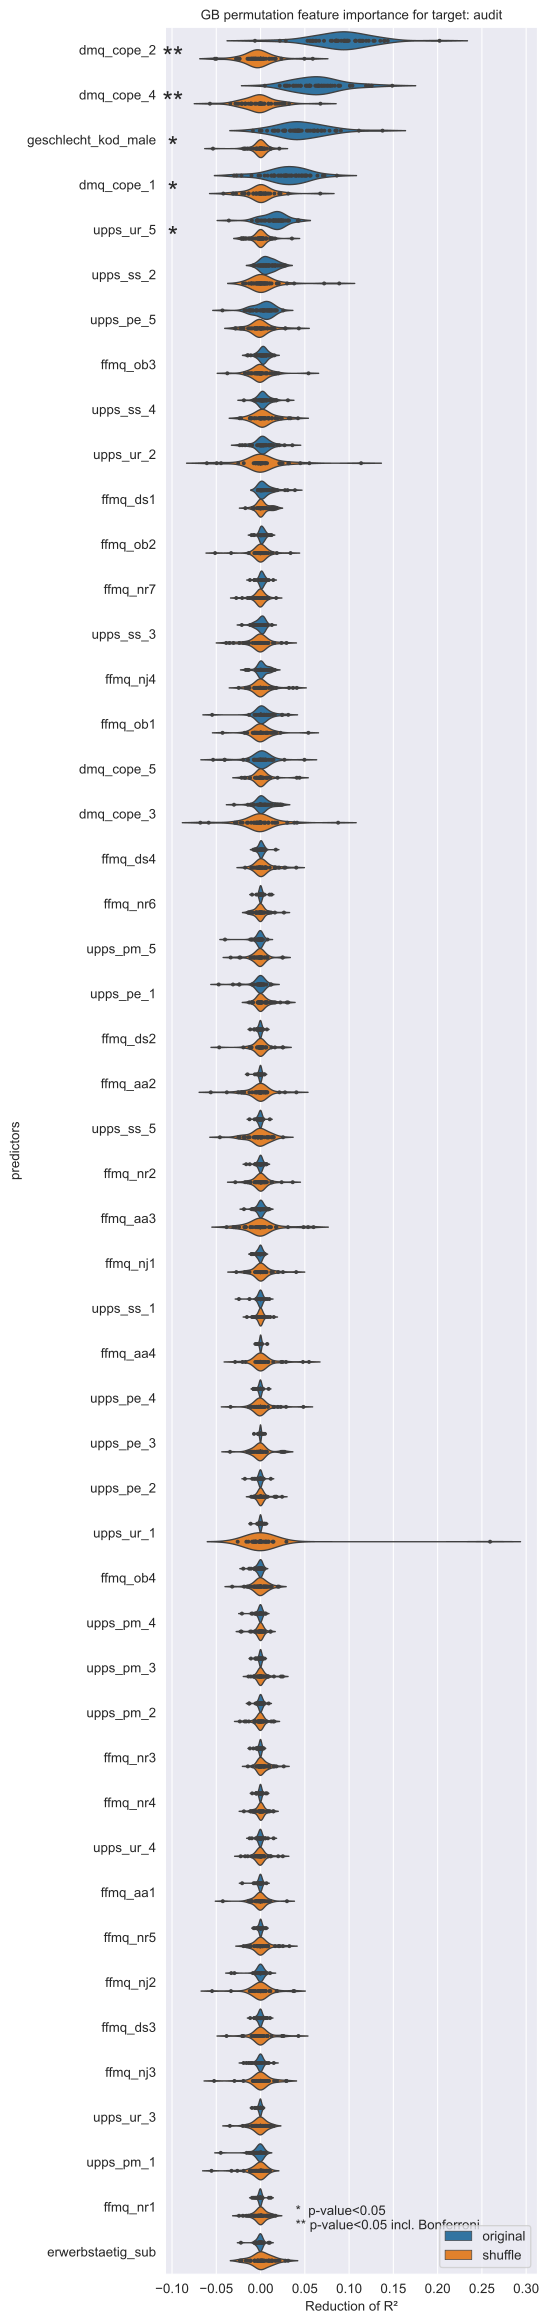

Source data for this figure (header and first rows):
, dmq_cope_2, dmq_cope_4, geschlecht_kod_male, dmq_cope_1, upps_ur_5, upps_ss_2, upps_pe_5, ffmq_ob3, upps_ss_4, upps_ur_2, ffmq_ds1, ffmq_ob2, ffmq_nr7, upps_ss_3, ffmq_nj4, ffmq_ob1, dmq_cope_5, dmq_cope_3, ffmq_ds4, ffmq_nr6, upps_pm_5, upps_pe_1, ffmq_ds2
0, 0.1147, 0.08386, 0.08598, 0.0488, 0.02236, 0.009425, 0.0125, 0.002042, 0.002611, 0.0006312, 0.0, 0.0, 0.0, 0.0, 0.0, 0.0, 0.01285, 0.0, 0.0, -0.0002188, 0.0003613, 0.0, 0.0
1, 0.1158, 0.1191, 0.02785, 0.0565, 0.01186, 0.002155, 0.01499, 0.006326, 0.005704, 0.01028, 0.0007587, 0.01238, 0.002543, -0.01071, 0.009481, 0.0, 0.0007634, -0.0008161, -0.0005731, 0.0, 0.0, -0.001787, 0.0004291
2, 0.06209, 0.02948, 0.03584, 0.01508, 0.009923, 0.00609, -0.004918, 0.0004744, 0.01579, 0.0101, 0.01395, 0.0006048, -0.002002, 0.0002301, 0.01004, 0.01112, -0.01957, 0.003112, 0.003836, 0.001579, -0.001079, 0.001682, 0.0006434
3, 0.1401, 0.101, 0.0432, 0.05028, 0.02475, 0.007514, 0.01263, 0.01159, 0.001003, 0.004197, 0.001374, 0.0006915, 0.0008508, 0.003084, -8.404641625325837e-07, 0.0005933, 0.0002525, -0.0007282, 0.002532, 0.0006187, 0.001037, -0.0001582, 0.0
4, 0.08779, 0.07204, 0.05224, 0.05167, 0.01746, 0.008059, 0.01057, 0.002523, 0.006048, 0.00352, -0.0007701, 0.005709, 0.00306, 0.004939, 0.001025, -0.0004259, 0.005859, -0.0006894, 0.0007656, -0.0001395, 0.0, 0.0009945, -0.001326
5, 0.2022, 0.04084, 0.02715, 0.04064, 0.01686, 0.003956, -0.01572, 0.009115, -0.001794, 0.006109, 0.0305, 0.0009359, 0.006117, -0.01167, 0.0006737, 0.01353, 0.003257, -0.0008859, 0.0002889, -0.000106, -0.00487, 0.006413, -0.007318
6, 0.08452, 0.03909, 0.03954, 0.02925, 0.01876, -0.0008652, 0.0, -0.003256, -0.004608, 0.0008821, 0.003314, 0.0006881, -0.000332, 0.0003969, 0.0006365, 0.001505, 0.0, 0.005417, 0.0, 3.161125252775232e-05, 0.0, 0.0, 0.0
7, 0.1274, 0.05542, 0.04228, 0.03333, 0.01063, 0.01902, 0.009663, 0.00861, 0.003705, 0.002406, 0.004186, 1.6012711031043737e-05, 0.004374, 0.002603, -0.001199, 0.0, 0.0001608, -0.0004285, 0.001246, 0.0001271, -0.00168, 0.0002763, -0.0009725
8, 0.1114, 0.03248, 0.1378, 0.04367, 0.02367, 0.01051, -0.004907, 0.006676, 0.00365, -0.0008997, 0.0, 0.0, 0.0, 0.0, 0.0, 0.0003599, 0.001778, 0.0, 0.0, 0.0, 0.0, 0.0, 0.0
9, 0.08527, 0.08111, 0.0407, 0.02651, 0.02815, 0.000422, 0.01178, 0.001124, 0.001671, 0.003877, 0.001397, 0.005073, 0.001162, 0.007612, 0.001045, -2.991296794038201e-05, -0.0009237, 0.0007105, 0.0007716, 3.0462175199907903e-05, -0.001378, -0.0001278, 0.0
10, 0.09628, 0.05557, 0.0384, 0.03191, -0.002618, 0.02676, 0.0177, 0.002208, 0.01231, 0.002507, 0.005584, -0.001489, -0.006702, 0.004156, 0.000163, -0.00533, 0.004065, -0.0009625, 0.00465, -0.0007236, -0.0002449, 0.0, -0.003611
11, 0.07931, 0.0565, -0.008735, 0.0402, 0.01525, 0.005669, 0.01622, 0.001706, -0.001603, -0.000682, 0.001222, 0.001259, 0.002127, -0.003409, -0.0009505, -0.0002087, 0.01461, 0.0244, 0.001587, -0.0003748, 0.0007807, 0.0, 0.0
12, 0.05303, 0.101, 0.06929, 0.01296, -0.003975, 0.002336, -0.00875, 0.001061, 0.0116, -0.002789, 0.007327, 0.002368, 0.001075, 0.003523, -0.01668, 0.007081, 0.0002676, 0.0, 0.003742, 9.952333894733823e-05, -0.0008459, -0.002324, -0.0004746
13, 0.1132, 0.03029, 0.0604, 0.05555, 0.009229, 0.0005932, -0.01173, 0.0009713, -0.005567, -0.01739, 0.0, 0.0, 0.0, 0.0, 0.0, 0.001008, 0.008811, 0.005439, 0.0, 0.0, -0.003182, 0.0, 0.0
14, 0.05852, 0.07903, 0.04332, 0.01594, 0.02563, 0.0067, -0.004617, -0.01105, 0.001966, 0.002276, 0.0006658, -2.559826850676572e-05, 0.001056, -0.001029, 0.00342, -0.0007402, 0.004742, 0.0008665, -0.0002862, -0.0007557, 0.0008073, -0.0009539, -0.0004284
15, 0.06621, 0.004859, 0.0562, 0.01575, -0.003723, 0.003721, 0.002668, 0.005678, 0.0005528, -0.009508, 0.0, 0.005367, 0.0, -0.000405, 0.0, 0.003694, -0.006823, -0.002004, 0.0, -0.009601, 0.0, 0.0, -0.00118
16, 0.05982, 0.063, 0.01379, 0.08617, 0.02026, 0.01024, 0.01665, 0.002977, 0.006462, 0.03591, 0.003744, 0.001914, 0.0005188, -0.008669, 0.003169, 0.01553, 0.0004216, 0.02239, 0.002411, 0.004443, 0.007778, 0.01217, -0.002915
17, 0.1222, 0.06687, 0.001071, 0.04284, 0.03216, -0.002249, 0.007932, -0.0001082, 0.003937, 0.01219, 0.02761, -0.007941, 0.005454, -0.00667, 0.01077, -0.006828, 0.004411, 0.01946, -0.008043, 0.0009225, -0.01031, -0.003326, -0.004831
18, 0.0855, 0.02739, -0.0008675, -0.0004332, -0.009791, 0.006196, -0.01118, 0.01081, 0.01773, -0.000544, 0.01235, 0.003269, 0.009334, -0.0212, 0.01599, 0.02438, -0.04053, -0.03, 0.004954, 0.001641, -0.01154, 0.002319, -0.01167
19, 0.02175, 0.05471, 0.03756, 0.0228, -0.001928, 0.001988, -0.01022, 0.00327, -0.0004314, -0.02071, 0.009791, 0.002421, 0.001494, -0.003794, 0.0009915, 0.009213, -0.003314, -0.01129, 0.004025, 0.0, 0.0001398, 0.003633, 0.0
20, 0.08533, 0.05271, 0.08536, 0.02366, 0.01902, 0.01663, 0.008208, 9.66968069124774e-05, 0.002673, 0.002351, -0.0001524, 0.001702, 0.006529, 0.001214, 0.00796, 0.0, 0.0, 0.0, 0.005372, 0.0006404, 0.002707, -0.02419, 0.0004434
21, 0.09442, 0.08792, 0.09073, 0.02802, 0.005732, 0.002875, 0.002117, 0.002415, -0.007637, -0.0005551, 0.0, 0.003162, 0.0, 0.001202, 0.003722, 0.0, -0.0007988, 0.0, 0.0, 0.0, -0.002708, 0.0, 0.0
22, 0.1436, 0.1487, 0.02641, 0.02814, 0.01648, 0.0003988, -0.003171, 0.005088, -0.005404, 0.001802, 0.008274, 0.002422, 0.004255, -0.006364, -0.0147, 0.0007572, -0.002186, 0.0, -0.004294, 0.0004028, 0.0002072, 0.0009039, 0.001418
23, 0.1077, 0.07377, 0.04484, 0.04008, 0.02331, 0.004234, 0.01187, -0.01422, 0.001819, 0.0, 0.002132, -0.01023, 0.0, -0.007007, 0.004845, 0.0, 0.002177, 0.0001068, -0.003182, 0.0, 0.0007514, 0.0, -0.001227
24, 0.1123, 0.06406, 0.02534, 0.05059, 0.004959, 0.0003359, 0.005123, 0.002304, 0.006896, 8.231648139653825e-05, 0.01894, 0.01109, 0.01435, -0.003605, 0.01356, 0.01033, 0.003637, 0.008267, -0.006413, -0.001736, -0.0005563, 0.004424, -0.0003992
25, 0.0565, 0.04552, 0.04182, 0.04724, 0.01746, -0.003335, -0.01285, 0.0003871, 0.01029, 0.005961, 0.006986, 0.004369, 0.005217, -0.006762, 0.0003594, -0.0005469, 0.006138, 0.01719, -0.003298, 0.0, 0.0, -0.001771, -0.0008713
26, 0.07167, 0.07104, 0.0845, -0.02711, -0.003683, 0.02403, 0.002706, 0.003718, 0.003534, 0.003459, 0.003413, -0.002775, 0.0001698, 0.0, 0.001019, 0.0, -0.007572, 0.004602, 0.003453, 0.0, 0.0, 0.0, 0.0
27, 0.05844, 0.06924, 0.05402, -0.01023, 0.01472, 0.01654, -0.01287, -0.00513, 0.01117, 0.005115, -0.003031, 0.002234, 0.001238, 0.002652, 0.007019, 0.002822, 0.001325, -0.0143, 0.001608, 0.000116, -0.00048, 0.003309, 0.001882
28, 0.09395, 0.04525, 0.06132, 0.004662, 0.02062, 0.008957, -0.008311, 0.005424, 0.004626, -0.003918, 0.006836, 0.004325, 0.003468, 0.00326, 0.00833, 0.0, -0.002282, 0.003257, 0.001562, 9.01112546812799e-05, -0.001079, -0.02377, 0.002964
29, 0.09825, 0.08864, 0.02041, 0.05194, 0.02615, -0.001569, 0.005856, 0.001558, 0.000533, 0.009192, 0.0007748, 0.0004128, 0.003833, 0.001956, 0.0005187, 0.0, 0.000481, -0.0003794, 0.001076, 0.0008903, 0.0, -0.0002117, -0.001339
30, 0.09802, 0.06522, 0.0645, -0.02995, 0.02298, 0.005272, -0.01823, -0.004584, -0.01879, 0.0008262, 0.01529, -0.007022, 0.003631, -0.001995, 0.009318, -0.01304, -0.0536, -9.684820720012866e-05, 0.01726, 0.001325, -0.04015, -0.03115, 0.007155
31, 0.1289, 0.05487, 0.07789, -0.02159, -0.0358, 0.0167, -0.0004396, 0.003594, -0.004052, -0.02343, 0.008684, 0.002779, 0.001191, 0.002125, 0.0008688, 0.006475, -0.04053, 0.00454, 0.002985, 0.0, 0.0008955, 0.0003919, 0.0002021
32, -0.006319, 0.03738, 0.1111, 0.008021, 0.01424, -0.008256, 0.0097, 0.006916, 0.001885, 0.0, 0.0, 0.004465, 0.0, -0.004196, -0.004061, 0.0009418, -0.007339, -0.003594, 0.0, -0.0006638, 0.00193, -0.003775, 0.0
33, 0.1395, 0.02166, 0.0465, 0.0352, 0.0002112, 0.01502, 0.01014, 0.003875, 0.03089, 0.00931, 0.03885, 0.007429, -0.003598, 0.01277, 0.01335, -0.05468, 0.04955, -0.009301, -0.003257, 0.01237, -0.009579, -0.009693, -0.00301
34, 0.1353, 0.0652, 0.0721, 0.02095, 0.03031, 0.02207, 0.003752, 0.006425, 0.002026, 0.01184, -0.001335, 0.003299, 0.0, 0.003828, 0.0, -0.0003241, 0.00541, 0.006874, 0.0, 0.0004282, -0.002487, 0.0, 0.0
35, 0.08554, 0.06566, 0.01535, 0.07218, 0.04212, 0.01261, 0.006911, 0.005522, 0.007667, 0.01423, 0.01426, 0.001111, 0.0003498, 0.003604, -0.004378, 0.0161, -0.01412, 0.01668, 0.001644, 0.001145, -0.001719, 0.003223, 0.002227
36, 0.05559, 0.07872, 0.02796, 0.01498, 0.04311, 0.003612, 0.003534, 0.01121, 0.01004, -0.01243, 0.003973, 0.003662, -0.006965, 0.004679, -0.0005779, -1.7153621881160764e-05, -0.005539, 0.01182, 0.001141, -0.0004965, 0.0, -0.003286, 0.0
37, 0.09528, 0.1223, 0.05884, 0.01205, -0.004434, 0.01387, -0.01168, 0.002987, 0.0006142, 0.0005412, 0.002383, 0.0, 0.0015, 0.002846, -0.005148, 0.001156, -0.001154, -0.00172, 0.000414, 0.0, 0.0, 0.0, 0.0
38, 0.06313, 0.06891, 0.03963, 0.01987, 0.001476, 0.01372, 0.002555, 0.00681, 0.002692, 0.0104, 0.0001551, 0.009074, 0.0008271, 0.003454, 0.00422, 0.008549, -0.0006393, 0.0229, -0.001079, -0.0004841, -0.0003546, -0.0008351, 0.0001406
39, 0.08089, 0.0899, 0.01636, 0.06424, 0.02119, 0.01293, 0.01063, 0.004902, 0.0007909, 0.01868, -0.002429, -0.000516, 0.001169, 0.006016, 0.004269, 0.02431, 0.002169, 0.0009927, -8.556877217413827e-05, 0.002983, 0.001793, 0.01147, 0.001379
40, 0.1073, 0.07647, 0.04194, 0.03008, 0.024, 0.02236, 0.001506, -1.0111495800213532e-05, 0.004343, 0.000779, 0.001733, 0.006401, 0.003381, 0.004938, -0.000206, 0.004099, 0.005865, 0.002221, -0.001656, 4.3898113396212415e-05, -0.001024, -9.726128065642436e-05, 0.0
41, 0.09496, 0.05215, 0.06041, 0.03492, 0.02027, 0.01578, 0.007271, -0.01487, 0.006676, 0.001399, 0.00149, 0.0002297, -0.01202, 0.003531, -0.001855, 0.002917, 0.002778, 0.01278, -0.006421, -0.00463, -0.0006011, 0.0, -0.004124
42, 0.1068, 0.1038, 0.007377, 0.0458, 0.03121, 0.008621, 0.004378, -0.001109, 0.001946, 0.003494, -0.003025, 0.0005095, 0.001757, 0.004674, -0.0011, 0.007028, 0.01082, 0.006061, -0.005603, -0.0003133, 0.00135, 0.0002938, -0.006817
43, 0.08576, 0.06183, 0.06414, 0.02921, 0.003343, 0.009079, 0.01838, 0.003963, 0.001943, 0.021, 0.009933, -0.0004446, 2.051672073588584e-05, -0.002459, 0.002148, 0.004507, 0.005439, 0.01073, -0.0006631, 0.001607, 0.0, -0.0004192, -0.001252
44, 0.09731, 0.05102, 0.04383, 0.07042, 0.009033, 0.01333, 0.02555, 0.004079, 0.003606, 0.02711, -0.003066, 0.0006497, 0.002758, 0.002907, -0.0001137, -0.0001316, 0.02694, 0.00094, 0.004122, 2.2005403054758955e-05, 0.0, 0.0008472, 0.0006084
45, 0.1193, 0.03663, 0.06833, 0.02825, 0.02317, 0.02808, 0.008761, 0.0156, 0.001706, 0.006886, 0.005129, -0.0004505, 0.002098, 0.001436, -0.01344, 0.004635, -0.001471, 0.008726, -0.003234, 0.002753, -0.004194, -0.006986, -3.793187796292674e-05
46, 0.08697, 0.1256, 0.01917, 0.03845, 0.04268, -0.006959, 0.003878, -0.005945, 0.001644, -0.00165, 0.001742, 0.004939, 0.00505, -0.001347, 0.0, 0.0007277, 0.003032, -0.0005731, -0.0002432, 0.001417, -0.0005521, -0.0006472, 0.0
47, 0.09114, 0.07543, 0.03316, 0.04659, 0.01479, 0.01696, 0.01396, -0.002265, -0.0001297, 0.003065, -0.00137, 0.003117, 0.002225, -0.0008195, 0.01129, -0.004214, 0.01295, 0.004499, 0.0004202, -0.00143, 0.0008362, -0.0001835, -0.001271
48, 0.02842, 0.04288, 0.06476, 0.02607, 0.01464, 0.01988, -0.04304, -0.00402, 0.01778, -0.01056, 0.01576, 0.0004892, -0.001722, 0.005109, 0.002062, -0.002128, -0.004231, -0.001057, 0.001712, -0.0005089, -0.002663, -0.04727, -0.00259
49, 0.0996, 0.02829, 0.03394, -0.002289, 0.0144, 0.006452, 0.003445, 0.01262, -0.0004207, 0.001833, 0.002157, 0.004351, 0.00272, -0.006252, 0.01121, 0.03133, 0.005918, -0.007094, 0.0009547, 0.01022, -0.00629, -0.0003279, -0.00162
